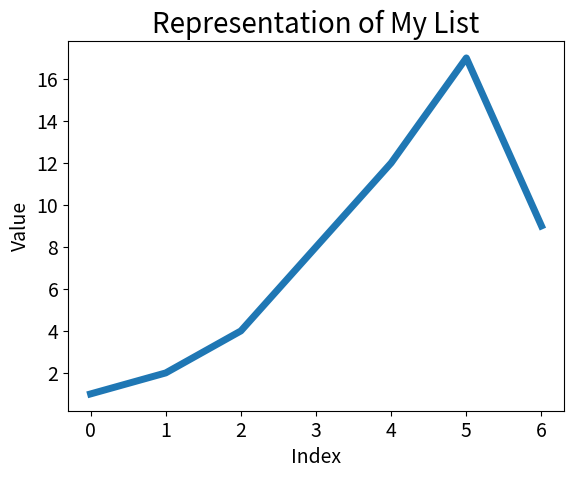

Reproduce this figure in Python.
import matplotlib.pyplot as plt

points = [1, 2, 4, 8, 12, 17, 9]
plt.plot(points, linewidth=5)

# Chart title, label axes
plt.title("Representation of My List", fontsize=20)
plt.xlabel("Index", fontsize=14)
plt.ylabel("Value", fontsize=14)

# Size of tick labels
plt.tick_params(axis="both", labelsize=14)

plt.show()
